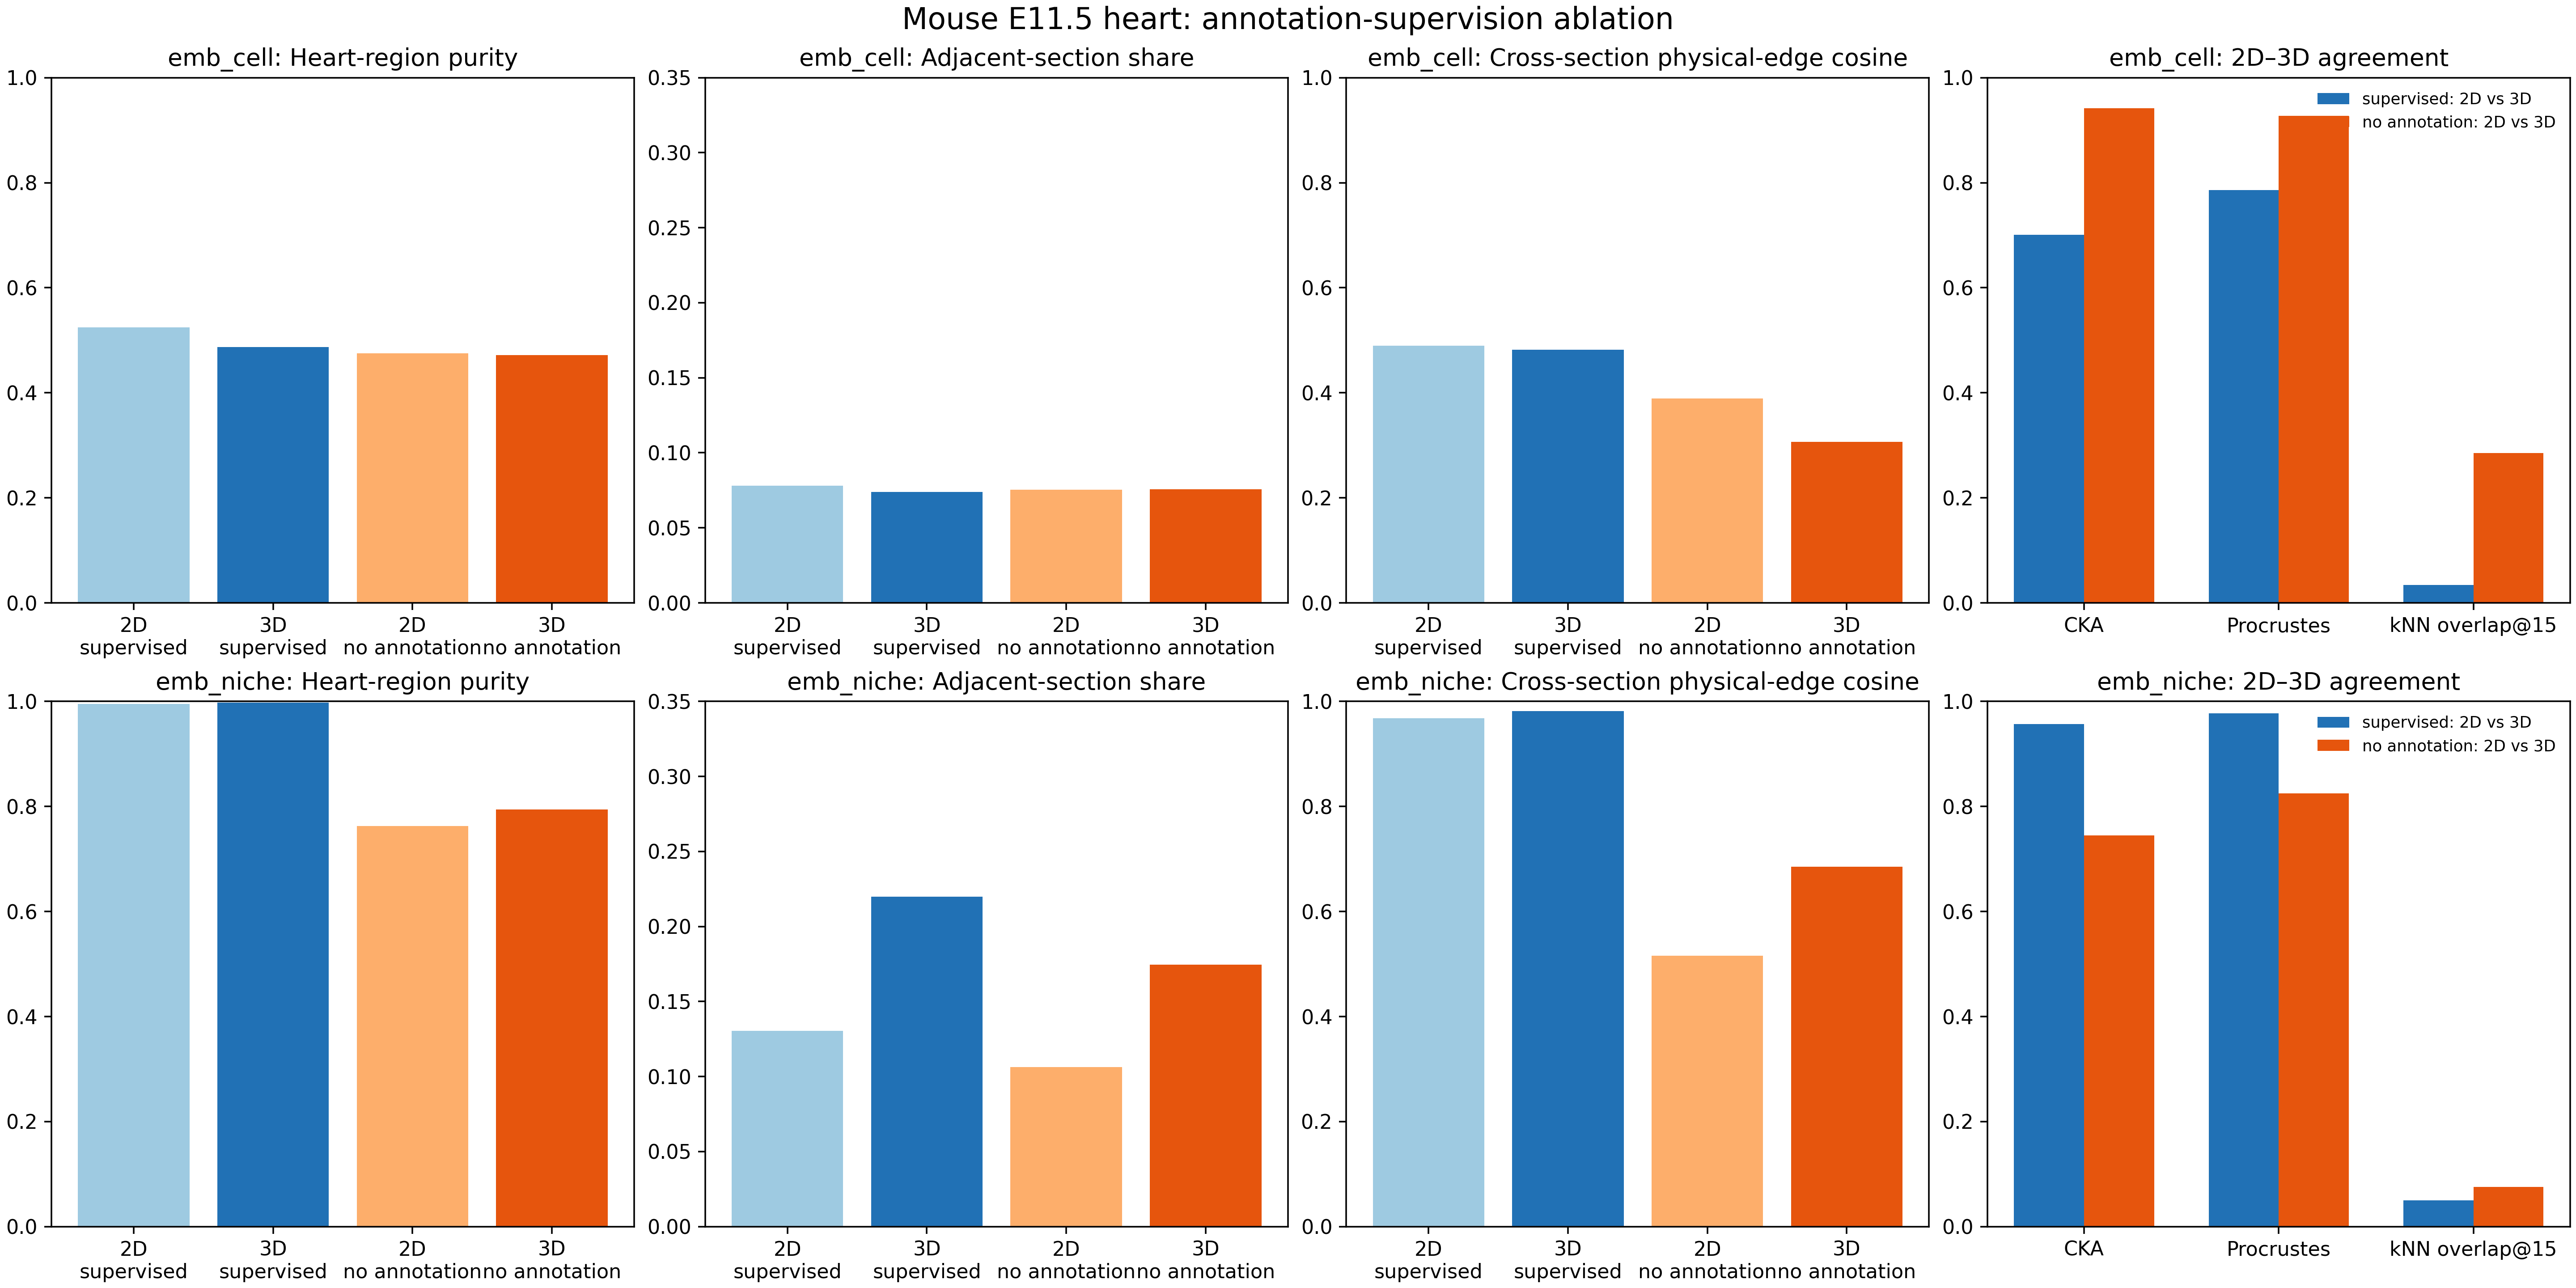

Data behind this chart, as committed beside it:
representation	metric	method	value	n_observations
emb_cell	Heart-region kNN purity@15	2D supervised	0.5245	98966
emb_cell	ctype_user kNN purity@15	2D supervised	0.905	98966
emb_cell	Different-section embedding kNN fraction…	2D supervised	0.933	98966
emb_cell	Adjacent-section share among embedding k…	2D supervised	0.07806	98966
emb_cell	Mean cosine on within-section physical e…	2D supervised	0.5405	98966
emb_cell	Mean cosine on cross-section radius edge…	2D supervised	0.4893	98966
emb_cell	Heart-region kNN purity@15	3D supervised	0.4872	98966
emb_cell	ctype_user kNN purity@15	3D supervised	0.9017	98966
emb_cell	Different-section embedding kNN fraction…	3D supervised	0.9356	98966
emb_cell	Adjacent-section share among embedding k…	3D supervised	0.07404	98966
emb_cell	Mean cosine on within-section physical e…	3D supervised	0.5161	98966
emb_cell	Mean cosine on cross-section radius edge…	3D supervised	0.4823	98966
emb_cell	Heart-region kNN purity@15	2D no annotation	0.4749	98966
emb_cell	ctype_user kNN purity@15	2D no annotation	0.9023	98966
emb_cell	Different-section embedding kNN fraction…	2D no annotation	0.9292	98966
emb_cell	Adjacent-section share among embedding k…	2D no annotation	0.07534	98966
emb_cell	Mean cosine on within-section physical e…	2D no annotation	0.4418	98966
emb_cell	Mean cosine on cross-section radius edge…	2D no annotation	0.3896	98966
emb_cell	Heart-region kNN purity@15	3D no annotation	0.4721	98966
emb_cell	ctype_user kNN purity@15	3D no annotation	0.9018	98966
emb_cell	Different-section embedding kNN fraction…	3D no annotation	0.9296	98966
emb_cell	Adjacent-section share among embedding k…	3D no annotation	0.07556	98966
emb_cell	Mean cosine on within-section physical e…	3D no annotation	0.3618	98966
emb_cell	Mean cosine on cross-section radius edge…	3D no annotation	0.3068	98966
emb_cell	Linear CKA	supervised: 2D vs 3D	0.7006	98966
emb_cell	Procrustes similarity	supervised: 2D vs 3D	0.7861	98966
emb_cell	kNN overlap@15	supervised: 2D vs 3D	0.03378	98966
emb_cell	Linear CKA	no annotation: 2D vs 3D	0.9414	98966
emb_cell	Procrustes similarity	no annotation: 2D vs 3D	0.927	98966
emb_cell	kNN overlap@15	no annotation: 2D vs 3D	0.2855	98966
emb_cell	Linear CKA	2D: supervised vs no annotation	0.563	98966
emb_cell	Procrustes similarity	2D: supervised vs no annotation	0.7022	98966
emb_cell	kNN overlap@15	2D: supervised vs no annotation	0.06393	98966
emb_cell	Linear CKA	3D: supervised vs no annotation	0.478	98966
emb_cell	Procrustes similarity	3D: supervised vs no annotation	0.6429	98966
emb_cell	kNN overlap@15	3D: supervised vs no annotation	0.04625	98966
emb_niche	Heart-region kNN purity@15	2D supervised	0.9949	98966
emb_niche	ctype_user kNN purity@15	2D supervised	0.9154	98966
emb_niche	Different-section embedding kNN fraction…	2D supervised	0.6741	98966
emb_niche	Adjacent-section share among embedding k…	2D supervised	0.1304	98966
emb_niche	Mean cosine on within-section physical e…	2D supervised	0.9917	98966
emb_niche	Mean cosine on cross-section radius edge…	2D supervised	0.9684	98966
emb_niche	Heart-region kNN purity@15	3D supervised	0.9975	98966
emb_niche	ctype_user kNN purity@15	3D supervised	0.9118	98966
emb_niche	Different-section embedding kNN fraction…	3D supervised	0.7017	98966
emb_niche	Adjacent-section share among embedding k…	3D supervised	0.2198	98966
emb_niche	Mean cosine on within-section physical e…	3D supervised	0.9923	98966
emb_niche	Mean cosine on cross-section radius edge…	3D supervised	0.9819	98966
emb_niche	Heart-region kNN purity@15	2D no annotation	0.7628	98966
emb_niche	ctype_user kNN purity@15	2D no annotation	0.9149	98966
emb_niche	Different-section embedding kNN fraction…	2D no annotation	0.6524	98966
emb_niche	Adjacent-section share among embedding k…	2D no annotation	0.1064	98966
emb_niche	Mean cosine on within-section physical e…	2D no annotation	0.821	98966
emb_niche	Mean cosine on cross-section radius edge…	2D no annotation	0.5159	98966
emb_niche	Heart-region kNN purity@15	3D no annotation	0.7946	98966
emb_niche	ctype_user kNN purity@15	3D no annotation	0.9145	98966
emb_niche	Different-section embedding kNN fraction…	3D no annotation	0.6863	98966
emb_niche	Adjacent-section share among embedding k…	3D no annotation	0.1745	98966
emb_niche	Mean cosine on within-section physical e…	3D no annotation	0.8124	98966
emb_niche	Mean cosine on cross-section radius edge…	3D no annotation	0.6856	98966
... 12 more rows
